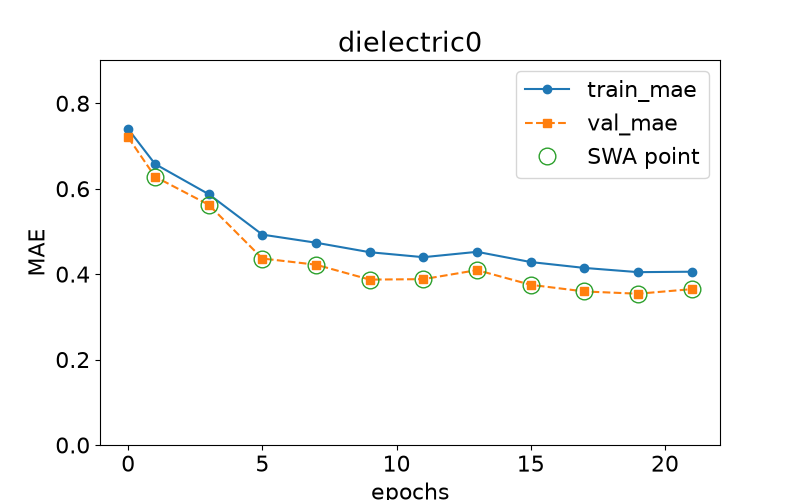

Source data for this figure (header and first rows):
epoch, train loss, val loss, swa
0.0, 0.7397, 0.7203, n
1.0, 0.6579, 0.628, y
3.0, 0.5872, 0.5624, y
5.0, 0.4925, 0.4366, y
7.0, 0.4735, 0.4221, y
9.0, 0.4513, 0.3872, y
11.0, 0.4397, 0.3882, y
13.0, 0.4522, 0.4094, y
15.0, 0.4283, 0.375, y
17.0, 0.4145, 0.3594, y
19.0, 0.4046, 0.3541, y
21.0, 0.4056, 0.3649, y
